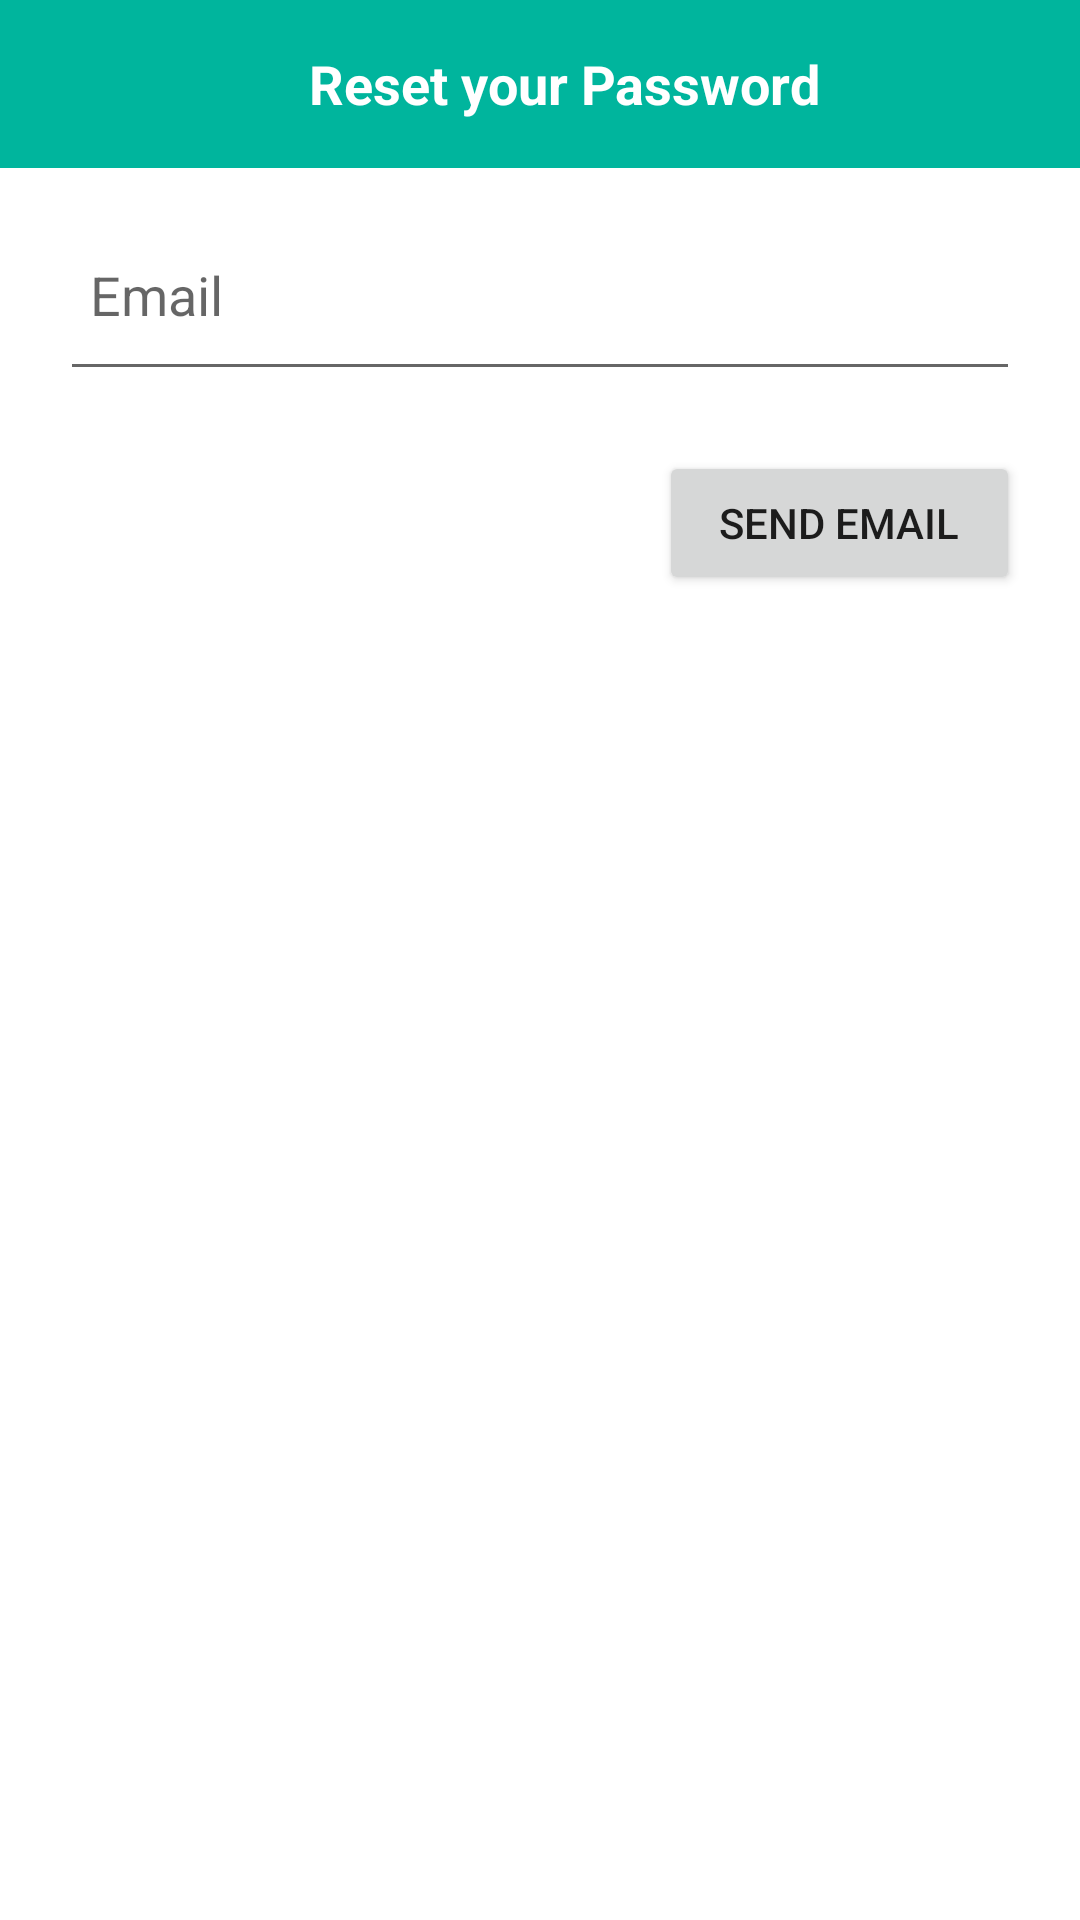

Here is an Android app screen rendered from its layout file. Give the layout XML and the strings, colors and styles it references.
<!-- AndroidManifest.xml: application theme Theme.GreenPass -->
<!-- res/layout/activity_forgot_password.xml -->
<?xml version="1.0" encoding="utf-8"?>
<androidx.appcompat.widget.LinearLayoutCompat
    xmlns:android="http://schemas.android.com/apk/res/android"
    xmlns:app="http://schemas.android.com/apk/res-auto"
    xmlns:tools="http://schemas.android.com/tools"
    android:layout_width="match_parent"
    android:layout_height="match_parent"
    android:orientation="vertical"
    tools:context=".SignUpActivity">

    <androidx.appcompat.widget.Toolbar
        android:layout_width="match_parent"
        android:layout_height="wrap_content"
        android:background="@color/purple_500"
        >
        <TextView
            android:layout_width="match_parent"
            android:layout_height="match_parent"
            android:gravity="center"
            android:text="Reset your Password"
            android:textColor="@color/white"
            android:textSize="18sp"
            android:textStyle="bold"/>
    </androidx.appcompat.widget.Toolbar>

    <EditText
        android:id="@+id/email"
        android:layout_width="match_parent"
        android:layout_height="wrap_content"
        android:layout_marginTop="20dp"
        android:layout_marginStart="20dp"
        android:layout_marginEnd="20dp"
        android:paddingStart="10dp"
        android:paddingEnd="10dp"
        android:paddingBottom="20dp"
        android:hint="Email"
        />

    <Button
        android:id="@+id/resetPassBtn"
        android:layout_width="wrap_content"
        android:layout_height="wrap_content"
        android:layout_gravity="end"
        android:layout_marginEnd="20dp"
        android:layout_marginTop="20dp"
        android:text="Send Email"
        android:paddingStart="20dp"
        android:paddingEnd="20dp"
        android:paddingTop="12dp"
        android:paddingBottom="12dp"/>
</androidx.appcompat.widget.LinearLayoutCompat>
<!-- resources referenced by this layout -->
<resources>
  <color name="purple_500">#00B59D</color>
  <color name="white">#FFFFFFFF</color>
  <style name="Theme.GreenPass" parent="Theme.MaterialComponents.DayNight.NoActionBar">
          
          <item name="colorPrimary">@color/purple_500</item>
          <item name="colorPrimaryVariant">@color/purple_700</item>
          <item name="colorOnPrimary">@color/white</item>
          
          <item name="colorSecondary">@color/teal_200</item>
          <item name="colorSecondaryVariant">@color/teal_700</item>
          <item name="colorOnSecondary">@color/black</item>
          
          <item name="android:statusBarColor" tools:targetApi="l">?attr/colorPrimaryVariant</item>
          
      </style>
  <color name="purple_700">#059582</color>
  <color name="teal_200">#00B59D</color>
  <color name="teal_700">#00B59D</color>
  <color name="black">#FF000000</color>
</resources>
